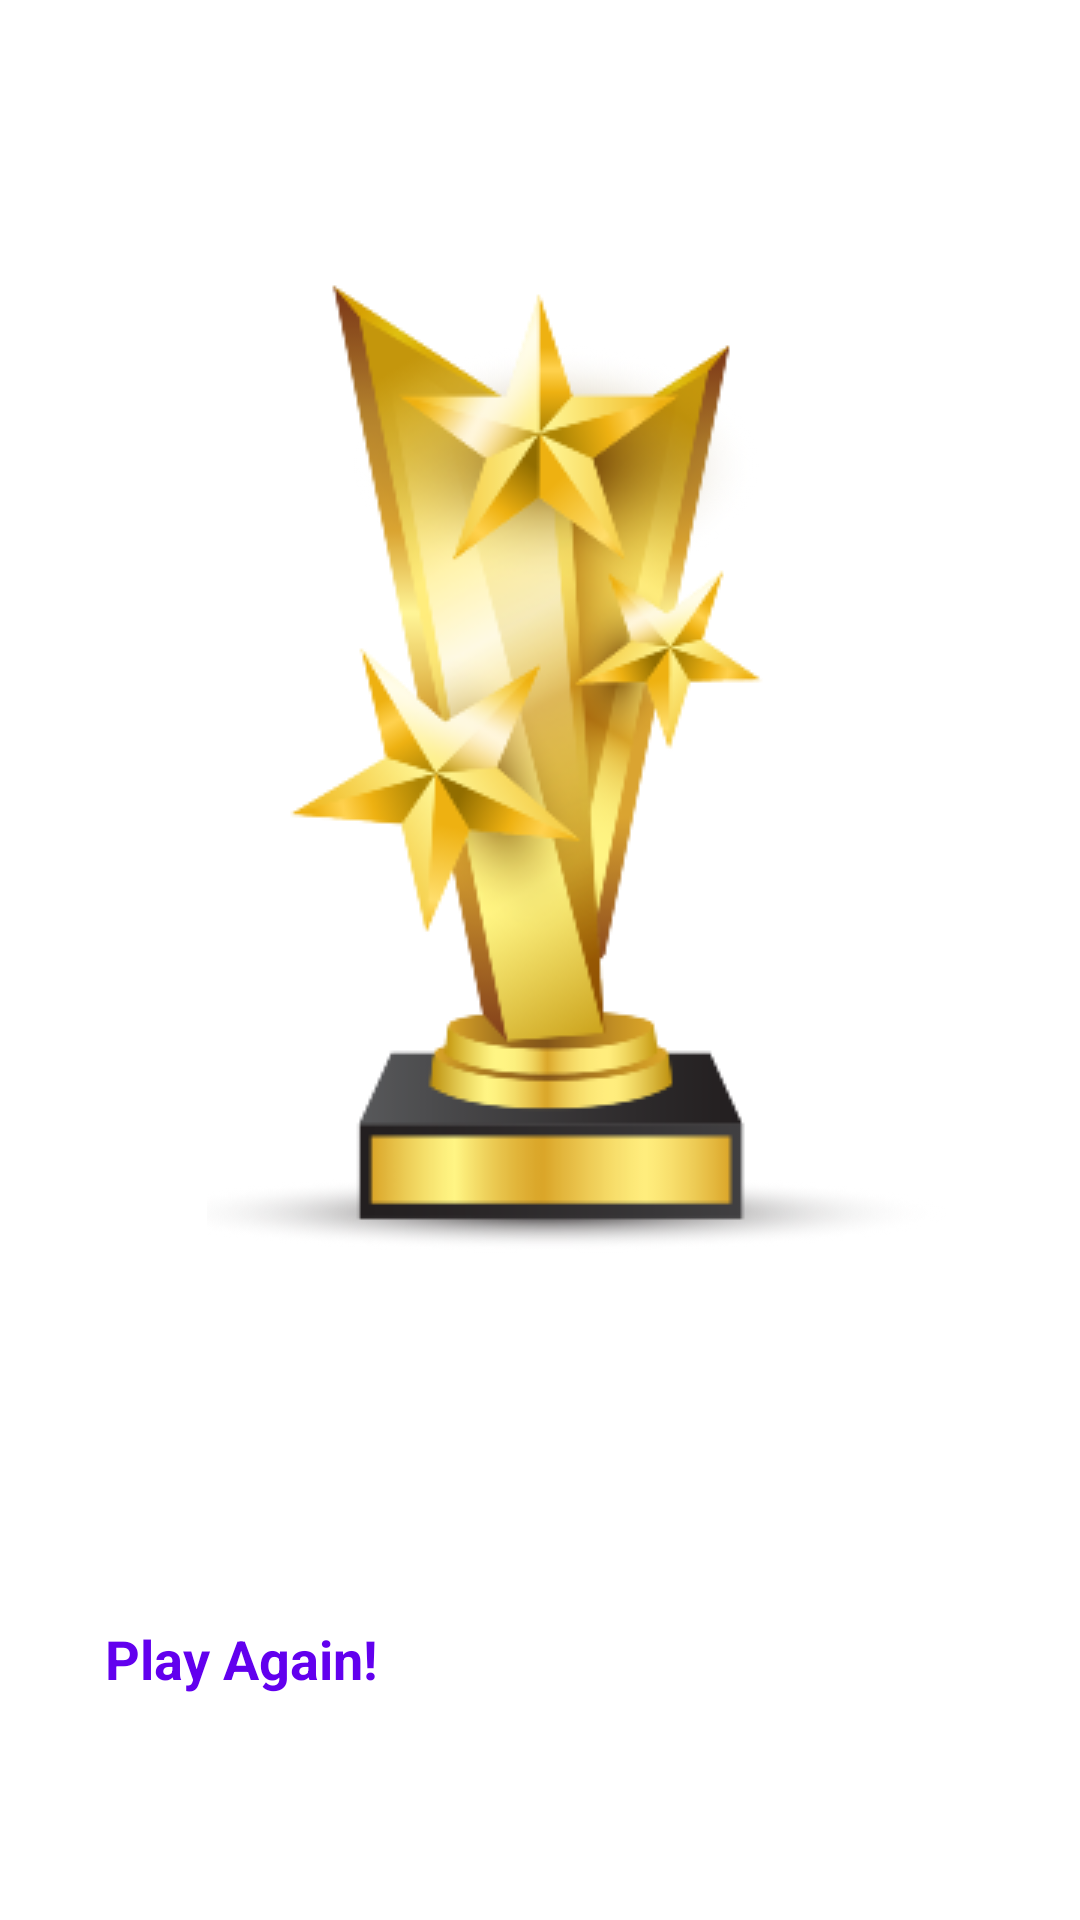

Write the Android layout XML for this screen, with the resource values it uses.
<!-- AndroidManifest.xml: application theme Theme.MyQuizApp -->
<!-- res/layout/activity_results.xml -->
<?xml version="1.0" encoding="utf-8"?>
<LinearLayout xmlns:android="http://schemas.android.com/apk/res/android"
    xmlns:app="http://schemas.android.com/apk/res-auto"
    xmlns:tools="http://schemas.android.com/tools"
    android:layout_width="match_parent"
    android:layout_height="match_parent"
    android:padding="20dp"
    android:gravity="center"
    android:orientation="vertical"
    android:background="@drawable/ic_bg"
    tools:context=".ResultsActivity">


    <LinearLayout
        android:layout_width="match_parent"
        android:layout_height="0dp"
        android:layout_weight="1"
        android:orientation="vertical"
        android:gravity="center"
        android:padding="16dp"

        >
        <TextView
            android:layout_width="wrap_content"
            android:layout_height="wrap_content"
            android:layout_marginTop="16dp"
            android:text="Congratulations!"
            android:textStyle="bold"
            android:textSize="28sp"
            android:textColor="@color/white"
            />
        <ImageView
            android:layout_width="wrap_content"
            android:layout_height="wrap_content"
            android:src="@drawable/tropy_1"
            android:layout_marginStart="14dp"
            android:contentDescription="Image"
            />
        <TextView
            android:layout_width="wrap_content"
            android:layout_height="wrap_content"
            android:text="You made it to the end!"
            android:textStyle="bold"
            android:textSize="25sp"
            android:textColor="@color/white"
            />
        <TextView
            android:id="@+id/tv_username"
            android:layout_width="wrap_content"
            android:layout_height="wrap_content"
            android:layout_marginTop="10dp"
            android:text="Vinod"
            android:textStyle="bold"
            android:textSize="22sp"
            android:textColor="@color/white"
            />
        <TextView
            android:id="@+id/tv_score"
            android:layout_width="wrap_content"
            android:layout_height="wrap_content"
            android:layout_marginTop="10dp"
            android:text="You scored 9/10"
            android:textStyle="bold"
            android:textSize="20sp"
            android:textColor="@color/white"
            />

    </LinearLayout>
    <Button
        android:id="@+id/btn_play_again"
        android:layout_width="match_parent"
        android:layout_height="wrap_content"
        android:layout_marginBottom="40dp"
        android:backgroundTint="@color/white"
        android:padding="15dp"
        android:text="Play Again!"
        android:textStyle="bold"
        android:textSize="18sp"
        android:textColor="@color/design_default_color_primary"

        />
</LinearLayout>
<!-- resources referenced by this layout -->
<resources>
  <color name="white">#FFFFFFFF</color>
  <!-- drawable tropy_1: png bitmap (drawable, 51448 bytes) -->
  <style name="Theme.MyQuizApp" parent="Theme.MaterialComponents.DayNight.NoActionBar">
          
          <item name="colorPrimary">@color/purple_200</item>
          <item name="colorPrimaryVariant">@color/purple_700</item>
          <item name="colorOnPrimary">@color/black</item>
          
          <item name="colorSecondary">@color/teal_200</item>
          <item name="colorSecondaryVariant">@color/teal_200</item>
          <item name="colorOnSecondary">@color/black</item>
          
          <item name="android:statusBarColor" tools:targetApi="l">?attr/colorPrimaryVariant</item>
          <item name="android:windowFullscreen">true</item>
          
      </style>
  <color name="purple_200">#FFBB86FC</color>
  <color name="purple_700">#FF3700B3</color>
  <color name="black">#FF000000</color>
  <color name="teal_200">#FF03DAC5</color>
</resources>
